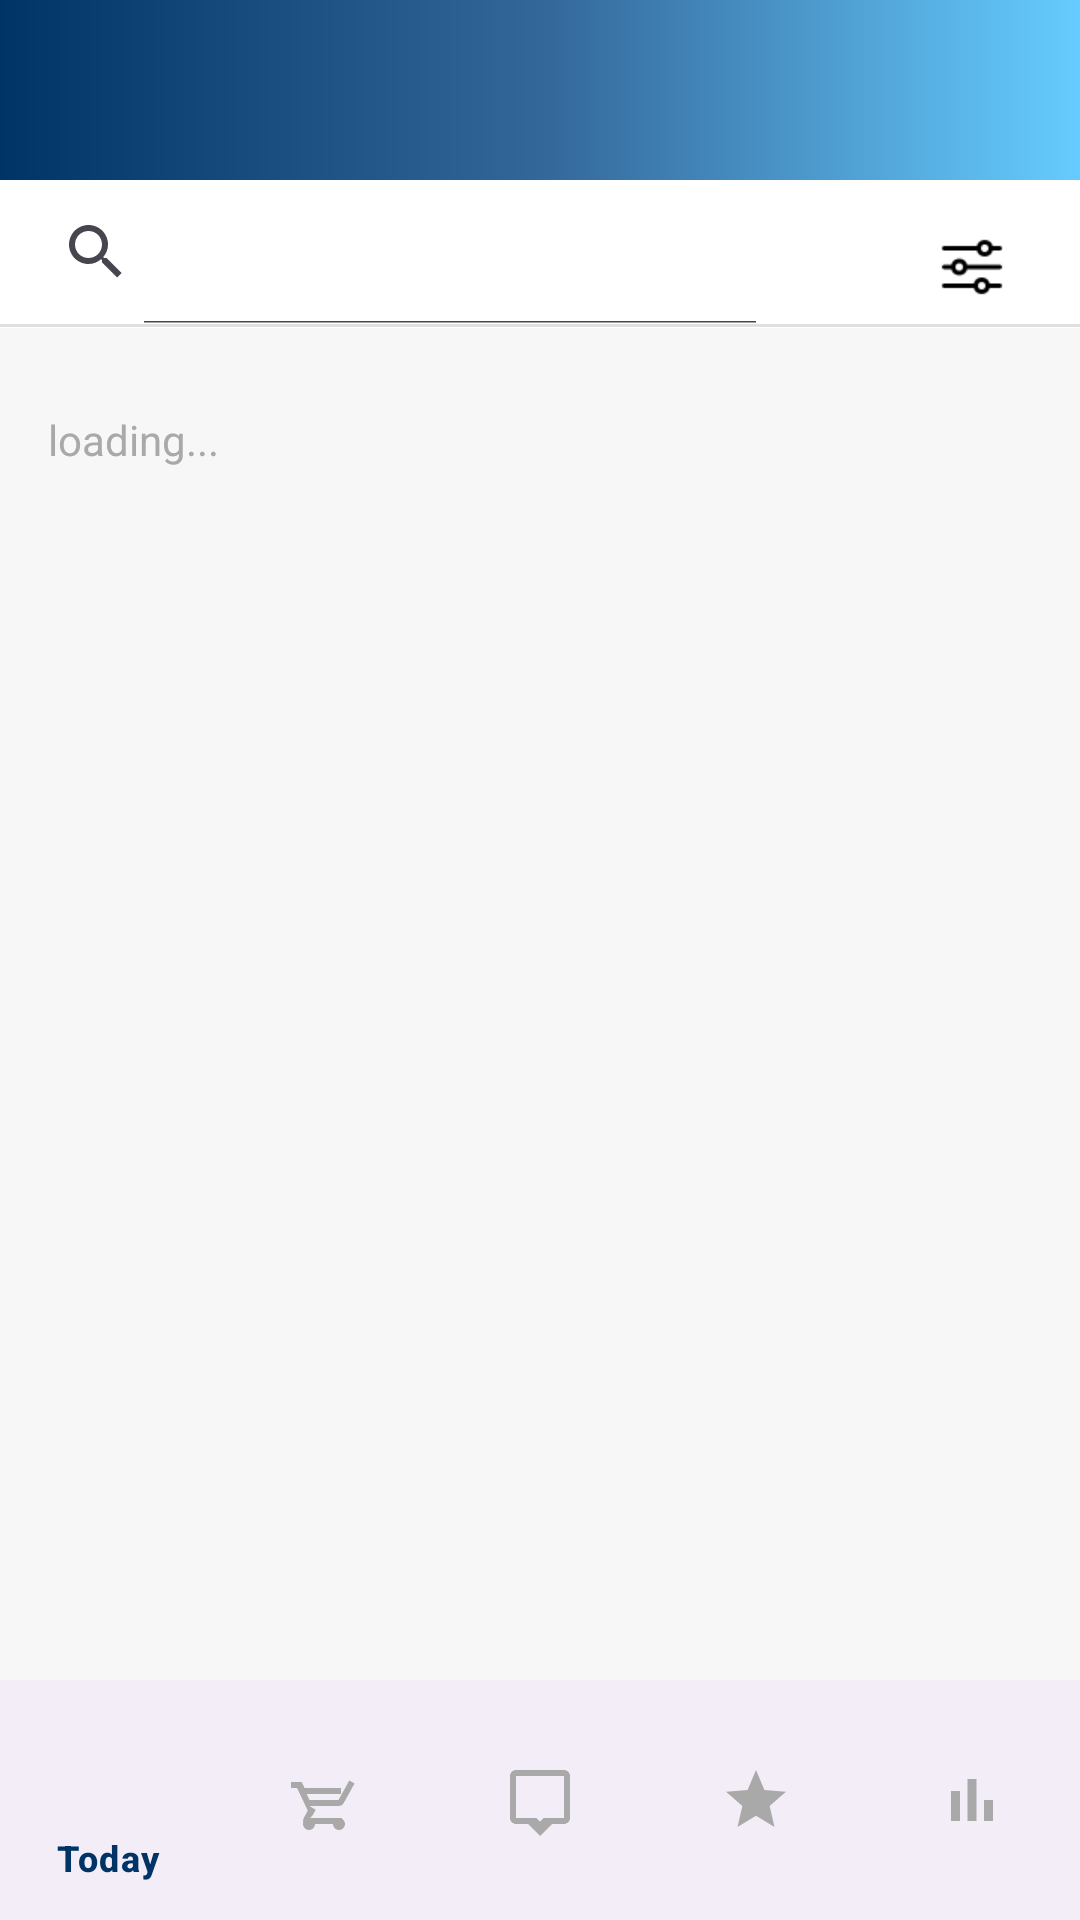

Reconstruct the res/layout file that produces this screen, plus the resources it refers to.
<!-- AndroidManifest.xml: application theme Theme.MyApplication2 -->
<!-- res/layout/products_page.xml -->
<?xml version="1.0" encoding="utf-8"?>
<androidx.constraintlayout.widget.ConstraintLayout xmlns:android="http://schemas.android.com/apk/res/android"
    xmlns:app="http://schemas.android.com/apk/res-auto"
    xmlns:tools="http://schemas.android.com/tools"
    android:layout_width="match_parent"
    android:layout_height="match_parent"
    android:background="#F7F7F7">




    <View
        android:id="@+id/top_background"
        android:layout_width="0dp"
        android:layout_height="110dp"
        android:background="@color/white"
        app:layout_constraintBottom_toTopOf="@+id/line"
        app:layout_constraintEnd_toEndOf="parent"
        app:layout_constraintStart_toStartOf="parent"
        app:layout_constraintTop_toTopOf="parent" />

    <View
        android:id="@+id/top_background2"
        android:layout_width="0dp"
        android:layout_height="60dp"
        android:background="@drawable/gradient_background"
        app:layout_constraintBottom_toTopOf="@+id/searchView"
        app:layout_constraintEnd_toEndOf="parent"
        app:layout_constraintHorizontal_bias="0.0"
        app:layout_constraintStart_toStartOf="parent"
        app:layout_constraintTop_toTopOf="parent"
        app:layout_constraintVertical_bias="0.0" />

    <androidx.appcompat.widget.SearchView
        android:id="@+id/searchView"
        android:layout_width="match_parent"
        android:layout_height="wrap_content"
        android:layout_marginTop="60dp"
        android:layout_marginEnd="100dp"
        android:queryHint="Search product..."
        app:iconifiedByDefault="false"
        app:layout_constraintEnd_toEndOf="parent"
        app:layout_constraintHorizontal_bias="0.0"
        app:layout_constraintStart_toStartOf="parent"
        app:layout_constraintTop_toTopOf="parent" />

    <View
        android:id="@+id/line"
        android:layout_width="0dp"
        android:layout_height="1dp"
        android:background="#E0E0E0"
        app:layout_constraintTop_toBottomOf="@id/searchView"
        app:layout_constraintStart_toStartOf="parent"
        app:layout_constraintEnd_toEndOf="parent" />

    <androidx.recyclerview.widget.RecyclerView
        android:id="@+id/productsRecyclerView"
        android:layout_width="match_parent"
        android:layout_height="0dp"
        android:contentDescription="Lista de produse"
        android:layout_marginTop="50dp"
        android:scrollbars="vertical"
        app:layout_constraintBottom_toTopOf="@id/bottom_navigation"
        app:layout_constraintEnd_toEndOf="parent"
        app:layout_constraintStart_toStartOf="parent"
        app:layout_constraintTop_toBottomOf="@id/searchView" />

    <com.google.android.material.bottomnavigation.BottomNavigationView
        android:id="@+id/bottom_navigation"
        android:layout_width="match_parent"
        android:layout_height="wrap_content"
        app:menu="@menu/bottom_nav_menu"
        app:itemIconTint="@color/nav_item_colors"
        app:itemTextColor="@color/nav_item_colors"
        app:layout_constraintBottom_toBottomOf="parent"
        app:layout_constraintStart_toStartOf="parent"
        app:layout_constraintEnd_toEndOf="parent" />

    <TextView
        android:id="@+id/productsNumber"
        android:layout_width="wrap_content"
        android:layout_height="wrap_content"
        android:layout_marginStart="16dp"
        android:layout_marginBottom="2dp"
        android:text="loading..."
        android:textColor="@color/grey"
        app:layout_constraintBottom_toTopOf="@+id/productsRecyclerView"
        app:layout_constraintStart_toStartOf="parent" />

    <ImageButton
        android:id="@+id/imageButton2"
        android:layout_width="48dp"
        android:layout_height="48dp"
        android:padding="12dp"
        android:layout_marginStart="40dp"
        android:layout_marginTop="70dp"
        android:background="@android:color/transparent"
        android:contentDescription="Filter"
        android:scaleType="centerInside"
        android:src="@drawable/filter"
        app:layout_constraintBottom_toTopOf="@id/line"
        app:layout_constraintStart_toEndOf="@+id/searchView"
        app:layout_constraintTop_toTopOf="parent" />

    <Button
        android:id="@+id/removeFilter"
        android:layout_width="wrap_content"
        android:layout_height="wrap_content"
        android:layout_marginTop="14dp"
        android:layout_marginEnd="16dp"
        android:backgroundTint="@android:color/transparent"
        android:visibility="gone"
        android:text="Remove filters"
        android:textColor="#E63946"
        app:layout_constraintEnd_toEndOf="parent"
        app:layout_constraintTop_toBottomOf="@+id/top_background" />
    <ProgressBar
        android:id="@+id/progressBar"
        android:layout_width="wrap_content"
        android:layout_height="wrap_content"
        android:visibility="gone"
        android:indeterminate="true"
        android:tint="@color/dark_blue"
        app:layout_constraintTop_toTopOf="parent"
        app:layout_constraintBottom_toBottomOf="parent"
        app:layout_constraintStart_toStartOf="parent"
        app:layout_constraintEnd_toEndOf="parent" />



</androidx.constraintlayout.widget.ConstraintLayout>
<!-- resources referenced by this layout -->
<resources>
  <color name="dark_blue">#003366</color>
  <color name="grey">#A9A9A9</color>
  <color name="white">#FFFFFFFF</color>
  <!-- drawable filter: png bitmap (drawable, 475 bytes) -->
  <!-- drawable gradient_background (drawable) -->
  <?xml version="1.0" encoding="utf-8"?>
  <shape xmlns:android="http://schemas.android.com/apk/res/android"
      android:shape="rectangle">
  
      <gradient
          android:type="linear"
          android:angle="0"
          android:startColor="#003366"
          android:centerColor="#336699"
          android:endColor="#66CCFF" />
  </shape>
  <style name="Theme.MyApplication2" parent="Theme.Material3.DayNight.NoActionBar">
          
          
      </style>
</resources>
